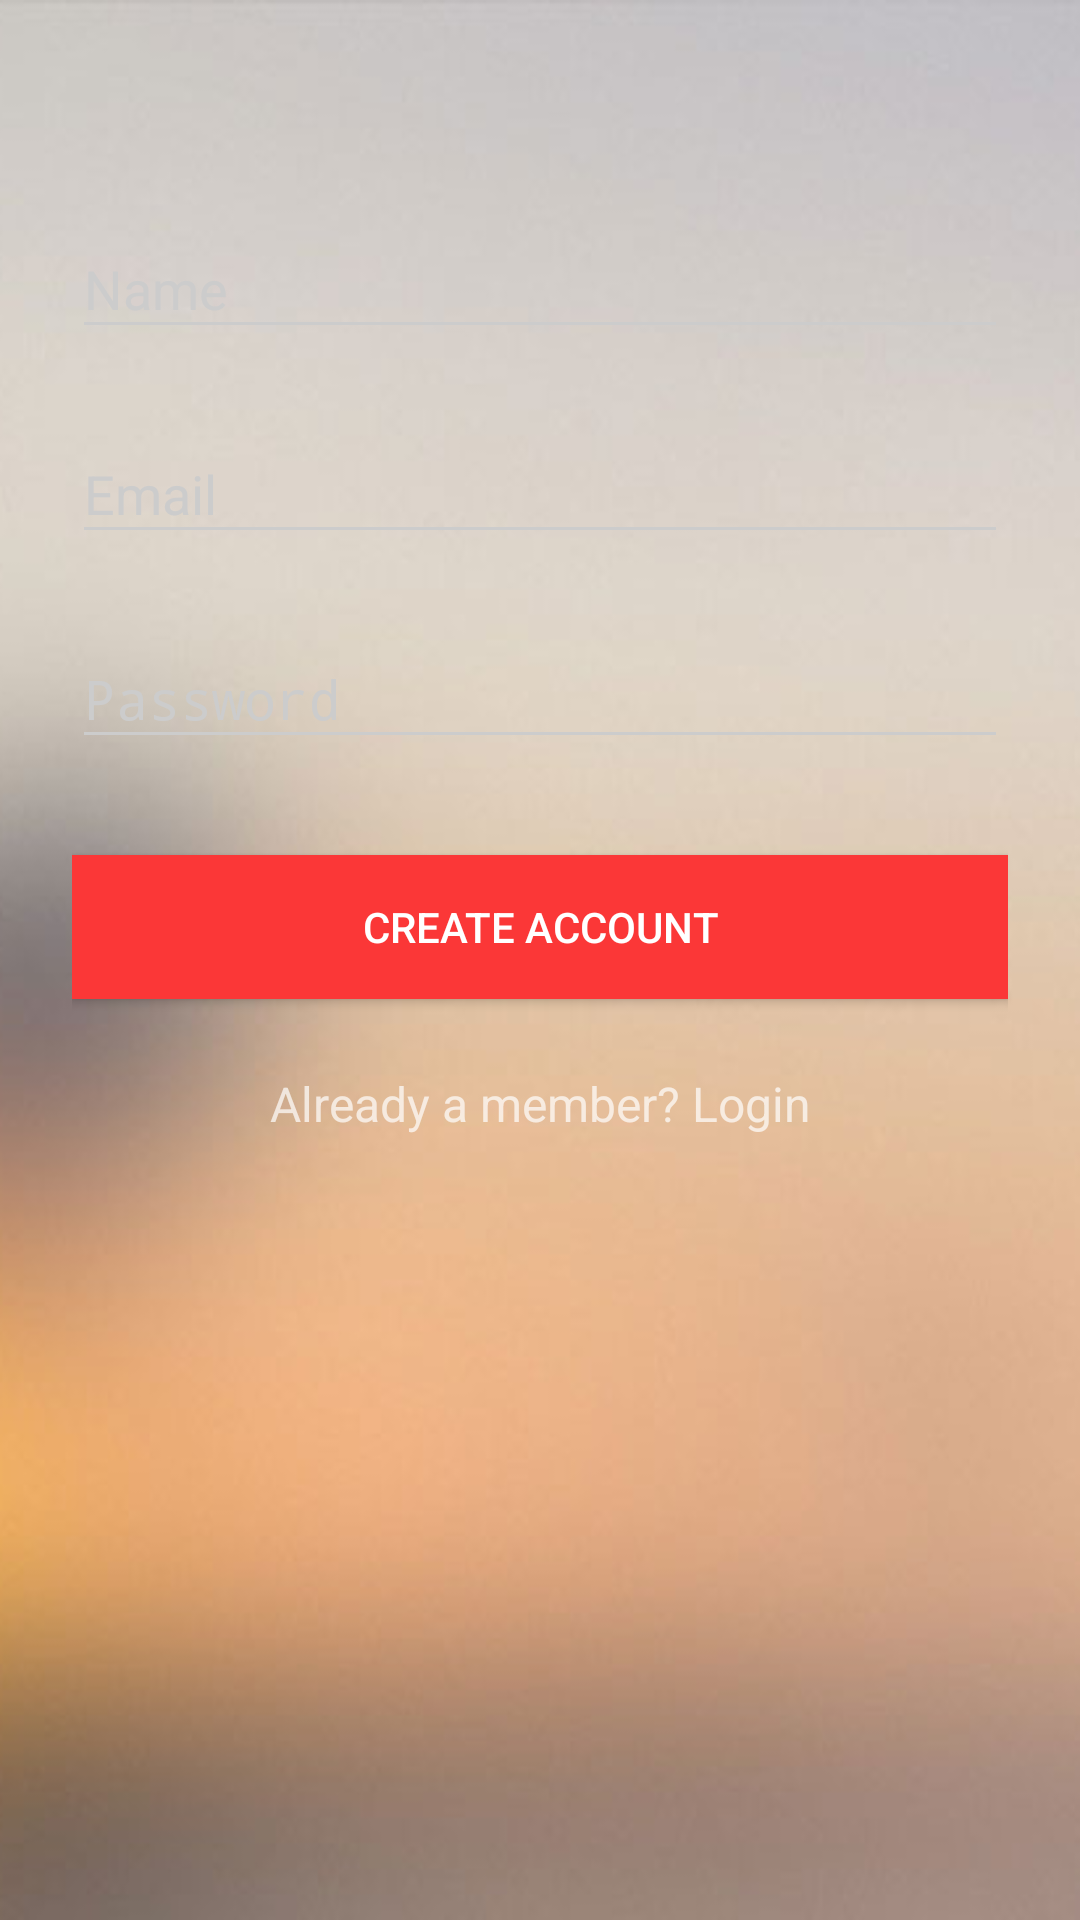

This screen was rendered from an Android layout file. Write that file and the resources it references.
<!-- AndroidManifest.xml: activity theme AppTheme.Dark -->
<!-- res/layout/activity_signup.xml -->
<?xml version="1.0" encoding="utf-8"?>
<ScrollView
    xmlns:android="http://schemas.android.com/apk/res/android"
    android:layout_width="fill_parent"
    android:layout_height="fill_parent"
    android:fitsSystemWindows="true"
    android:background="@drawable/bg">

    <LinearLayout
        android:orientation="vertical"
        android:layout_width="match_parent"
        android:layout_height="wrap_content"
        android:paddingTop="56dp"
        android:paddingLeft="24dp"
        android:paddingRight="24dp">



        
        <android.support.design.widget.TextInputLayout
            android:layout_width="match_parent"
            android:layout_height="wrap_content"
            android:layout_marginTop="8dp"
            android:layout_marginBottom="8dp">
            <EditText android:id="@+id/input_name"
                android:layout_width="match_parent"
                android:layout_height="wrap_content"
                android:inputType="textCapWords"
                android:hint="Name" />
        </android.support.design.widget.TextInputLayout>

        
        <android.support.design.widget.TextInputLayout
            android:layout_width="match_parent"
            android:layout_height="wrap_content"
            android:layout_marginTop="8dp"
            android:layout_marginBottom="8dp">
            <EditText android:id="@+id/input_email"
                android:layout_width="match_parent"
                android:layout_height="wrap_content"
                android:inputType="textEmailAddress"
                android:hint="Email" />
        </android.support.design.widget.TextInputLayout>

        
        <android.support.design.widget.TextInputLayout
            android:layout_width="match_parent"
            android:layout_height="wrap_content"
            android:layout_marginTop="8dp"
            android:layout_marginBottom="8dp">
            <EditText android:id="@+id/input_password"
                android:layout_width="match_parent"
                android:layout_height="wrap_content"
                android:inputType="textPassword"
                android:hint="Password"/>
        </android.support.design.widget.TextInputLayout>

        
        <android.support.v7.widget.AppCompatButton
            android:id="@+id/btn_signup"
            android:layout_width="fill_parent"
            android:layout_height="wrap_content"
            android:layout_marginTop="24dp"
            android:layout_marginBottom="24dp"
            android:padding="12dp"
            android:text="Create Account"
            android:background="#fb3737" />

        <TextView android:id="@+id/link_login"
            android:layout_width="fill_parent"
            android:layout_height="wrap_content"
            android:layout_marginBottom="24dp"
            android:text="Already a member? Login"
            android:gravity="center"
            android:textSize="16dip"/>

    </LinearLayout>
</ScrollView>
<!-- resources referenced by this layout -->
<resources>
  <!-- drawable bg: png bitmap (drawable, 74877 bytes) -->
  <style name="AppTheme.Dark" parent="Theme.AppCompat.NoActionBar">
          <item name="colorPrimary">@color/primary</item>
          <item name="colorPrimaryDark">@color/primary_dark</item>
          <item name="colorAccent">@color/accent</item>
  
          <item name="android:windowBackground">@color/primary</item>
  
          <item name="colorControlNormal">@color/iron</item>
          <item name="colorControlActivated">@color/white</item>
          <item name="colorControlHighlight">@color/white</item>
          <item name="android:textColorHint">@color/iron</item>
  
          <item name="colorButtonNormal">@color/primary_darker</item>
          <item name="android:colorButtonNormal">@color/primary_darker</item>
      </style>
  <color name="primary">#E43F3F</color>
  <color name="primary_dark">#E12929</color>
  <color name="accent">#ffffff</color>
  <color name="iron">#CCCCCC</color>
  <color name="white">#FFFFFF</color>
  <color name="primary_darker">#CC1D1D</color>
</resources>
